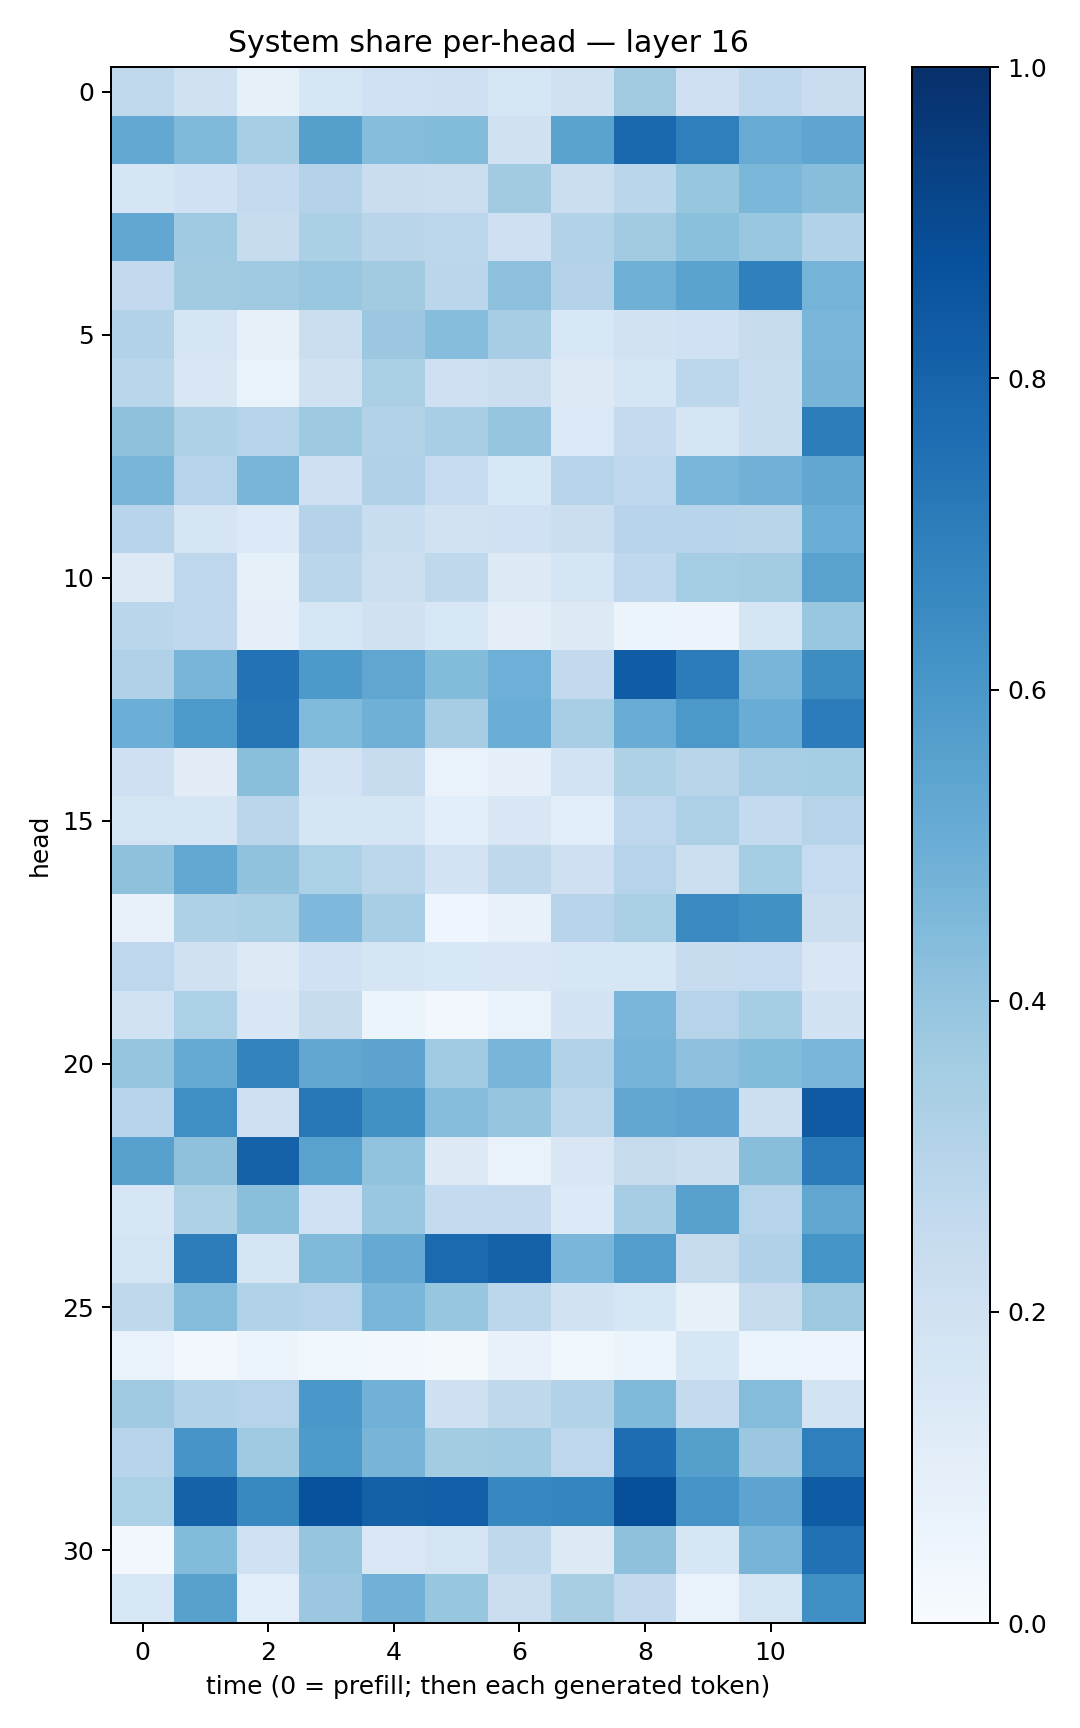

Source data for this figure (header and first rows):
0.2641736, 0.19623546, 0.085824594, 0.1566044, 0.20075257, 0.20404695, 0.16350088, 0.19727525, 0.3617543, 0.20425867, 0.26805124, 0.22975977
0.5236, 0.4489, 0.3465, 0.5654, 0.4323, 0.4408, 0.1973, 0.5493, 0.7826, 0.6951, 0.511, 0.5362
0.1661, 0.2008, 0.2534, 0.3055, 0.2294, 0.2197, 0.3629, 0.2188, 0.2878, 0.3924, 0.459, 0.4288
0.5275, 0.3697, 0.2381, 0.3353, 0.2892, 0.2788, 0.2043, 0.3094, 0.363, 0.421, 0.3878, 0.3153
0.2602, 0.3607, 0.3697, 0.3874, 0.3601, 0.2818, 0.4171, 0.3054, 0.4891, 0.5483, 0.6882, 0.4762
0.3096, 0.1683, 0.08025, 0.2226, 0.3817, 0.4301, 0.3487, 0.1561, 0.1912, 0.1995, 0.2432, 0.463
0.2863, 0.1523, 0.06663, 0.1957, 0.3328, 0.2035, 0.2227, 0.1253, 0.167, 0.2786, 0.234, 0.4722
0.4125, 0.3211, 0.2974, 0.3747, 0.3127, 0.3442, 0.3967, 0.1374, 0.2566, 0.1714, 0.2324, 0.7028
0.4662, 0.3009, 0.4686, 0.206, 0.3167, 0.2498, 0.1546, 0.2961, 0.2671, 0.4631, 0.4814, 0.5288
0.2956, 0.1687, 0.1349, 0.3086, 0.231, 0.1877, 0.2002, 0.2248, 0.294, 0.2968, 0.2925, 0.5023
0.1306, 0.277, 0.08282, 0.2887, 0.2187, 0.2705, 0.1322, 0.1685, 0.2673, 0.3553, 0.3562, 0.5517
0.2887, 0.2673, 0.09299, 0.1619, 0.1976, 0.1546, 0.09487, 0.1285, 0.05997, 0.05711, 0.1644, 0.3839
0.3169, 0.4662, 0.7454, 0.5919, 0.5326, 0.4409, 0.4949, 0.2598, 0.8264, 0.7065, 0.466, 0.6414
0.4992, 0.5863, 0.7302, 0.4444, 0.4886, 0.3502, 0.5039, 0.3474, 0.5065, 0.5938, 0.5042, 0.7056
0.2088, 0.1098, 0.424, 0.1823, 0.2396, 0.06854, 0.09056, 0.1858, 0.3211, 0.2923, 0.3445, 0.3534
0.1736, 0.1655, 0.2837, 0.1654, 0.1696, 0.1067, 0.1495, 0.106, 0.274, 0.3244, 0.255, 0.3005
0.4132, 0.5236, 0.4066, 0.3294, 0.2795, 0.1812, 0.2697, 0.2055, 0.3041, 0.2158, 0.3538, 0.2472
0.07256, 0.3241, 0.3352, 0.4504, 0.3476, 0.03935, 0.0745, 0.2935, 0.3346, 0.6529, 0.6282, 0.2258
0.2752, 0.1978, 0.1323, 0.2026, 0.1698, 0.1526, 0.1523, 0.1596, 0.1601, 0.2394, 0.2475, 0.1515
0.1918, 0.3283, 0.1518, 0.2411, 0.05986, 0.02989, 0.07016, 0.1799, 0.4626, 0.3032, 0.3544, 0.1891
0.3968, 0.5185, 0.6791, 0.5298, 0.5433, 0.3663, 0.4651, 0.3145, 0.4743, 0.4169, 0.438, 0.4618
0.2941, 0.6339, 0.2082, 0.7191, 0.6271, 0.4359, 0.3981, 0.2812, 0.5285, 0.5408, 0.2181, 0.8367
0.5573, 0.4132, 0.8082, 0.5517, 0.4027, 0.1256, 0.06852, 0.1498, 0.2455, 0.223, 0.4261, 0.7078
0.1573, 0.3237, 0.4223, 0.2008, 0.3828, 0.2552, 0.2532, 0.1367, 0.3494, 0.5549, 0.3, 0.5327
0.1759, 0.7026, 0.1646, 0.4486, 0.5143, 0.7771, 0.8075, 0.4641, 0.572, 0.2424, 0.3189, 0.6142
0.2733, 0.435, 0.3149, 0.3034, 0.4637, 0.3909, 0.2807, 0.1908, 0.1635, 0.0833, 0.244, 0.3756
0.06958, 0.03046, 0.05955, 0.03707, 0.02478, 0.01954, 0.07153, 0.0363, 0.05177, 0.1616, 0.0587, 0.05028
0.3706, 0.3087, 0.2975, 0.5981, 0.4843, 0.2105, 0.2724, 0.309, 0.4492, 0.2561, 0.4341, 0.1863
0.2962, 0.6061, 0.3709, 0.5892, 0.4722, 0.3584, 0.3661, 0.2744, 0.765, 0.5643, 0.3793, 0.6945
0.3312, 0.805, 0.6587, 0.8741, 0.8114, 0.8195, 0.6666, 0.6708, 0.8797, 0.6119, 0.5392, 0.8306
0.02827, 0.4399, 0.2029, 0.3947, 0.1443, 0.1792, 0.2699, 0.1267, 0.4109, 0.1568, 0.4696, 0.7468
0.1548, 0.556, 0.106, 0.3812, 0.4813, 0.3913, 0.2255, 0.3405, 0.2605, 0.06693, 0.1756, 0.6357
